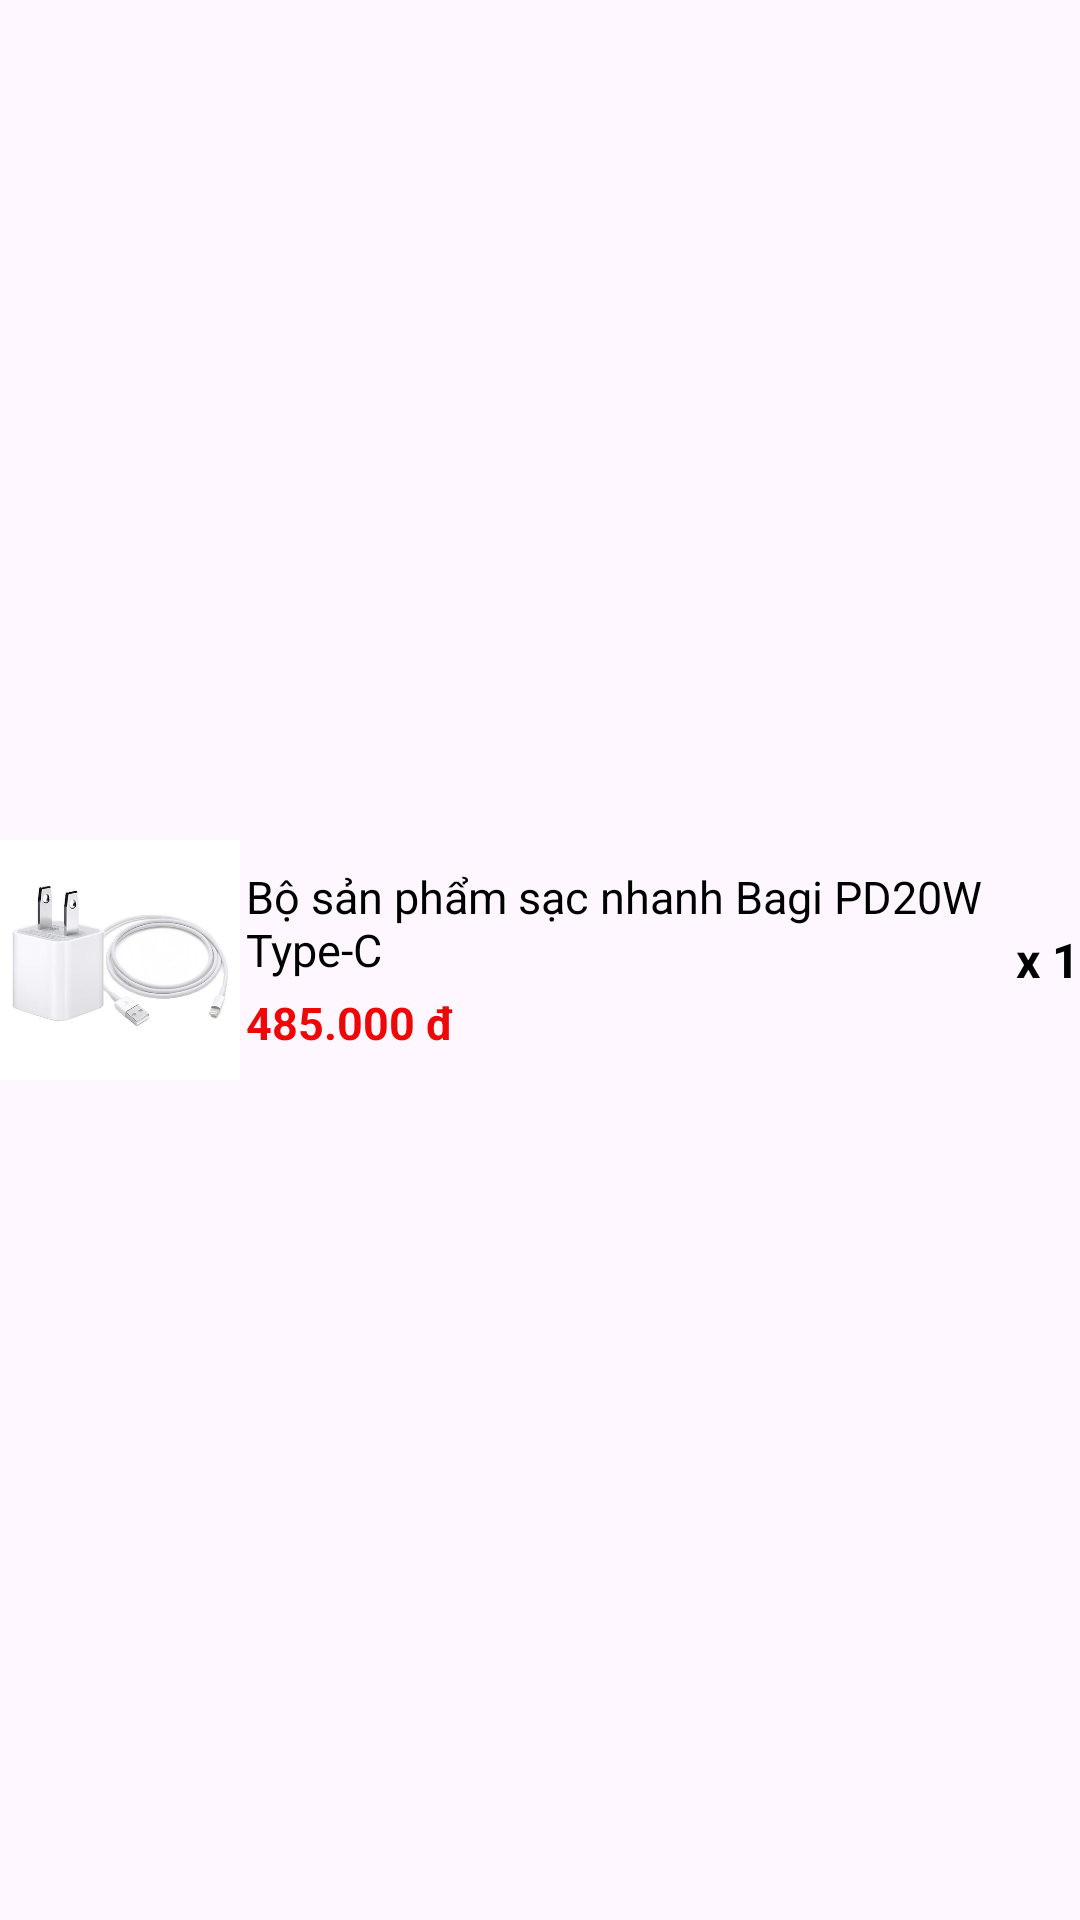

Reconstruct the res/layout file that produces this screen, plus the resources it refers to.
<!-- AndroidManifest.xml: application theme Theme.UserAppBangHangOnline -->
<!-- res/layout/layout_item_pay.xml -->
<?xml version="1.0" encoding="utf-8"?>
<RelativeLayout xmlns:android="http://schemas.android.com/apk/res/android"
    android:layout_width="match_parent"
    android:layout_height="wrap_content"
    android:layout_marginTop="10dp"
    >

    <ImageView
        android:id="@+id/imgProduct"
        android:layout_width="80dp"
        android:layout_height="80dp"
        android:src="@drawable/cusac"
        android:scaleType="centerCrop"
        android:layout_alignParentStart="true"
        android:layout_centerVertical="true"
        />

    <LinearLayout
        android:layout_width="wrap_content"
        android:layout_height="wrap_content"
        android:gravity="center"
        android:orientation="vertical"
        android:layout_toEndOf="@+id/imgProduct"
        android:layout_toStartOf="@+id/tvQuantity"
        android:layout_centerVertical="true"
        >

        <TextView
            android:id="@+id/tvName"
            android:layout_width="match_parent"
            android:layout_height="wrap_content"
            android:padding="2dp"
            android:text="Bộ sản phẩm sạc nhanh Bagi PD20W Type-C"
            android:textColor="#000"
            android:textSize="15sp" />

        <TextView
            android:id="@+id/tvPrice"
            android:layout_width="match_parent"
            android:layout_height="wrap_content"
            android:padding="2dp"
            android:text="485.000 đ"
            android:textColor="#EF0606"
            android:textSize="15sp"
            android:textStyle="bold" />
    </LinearLayout>

    <TextView
        android:id="@+id/tvQuantity"
        android:layout_width="wrap_content"
        android:layout_height="wrap_content"
        android:text="x 1"
        android:textColor="#000"
        android:textSize="16sp"
        android:textStyle="bold"
        android:layout_alignParentEnd="true"
        android:layout_centerVertical="true"
        />

</RelativeLayout>
<!-- resources referenced by this layout -->
<resources>
  <!-- drawable cusac: jpg bitmap (drawable, 18865 bytes) -->
  <style name="Theme.UserAppBangHangOnline" parent="Base.Theme.UserAppBangHangOnline" />
  <style name="Base.Theme.UserAppBangHangOnline" parent="Theme.Material3.DayNight.NoActionBar">
          
  
          <item name="android:windowLightStatusBar">true</item>
      </style>
</resources>
